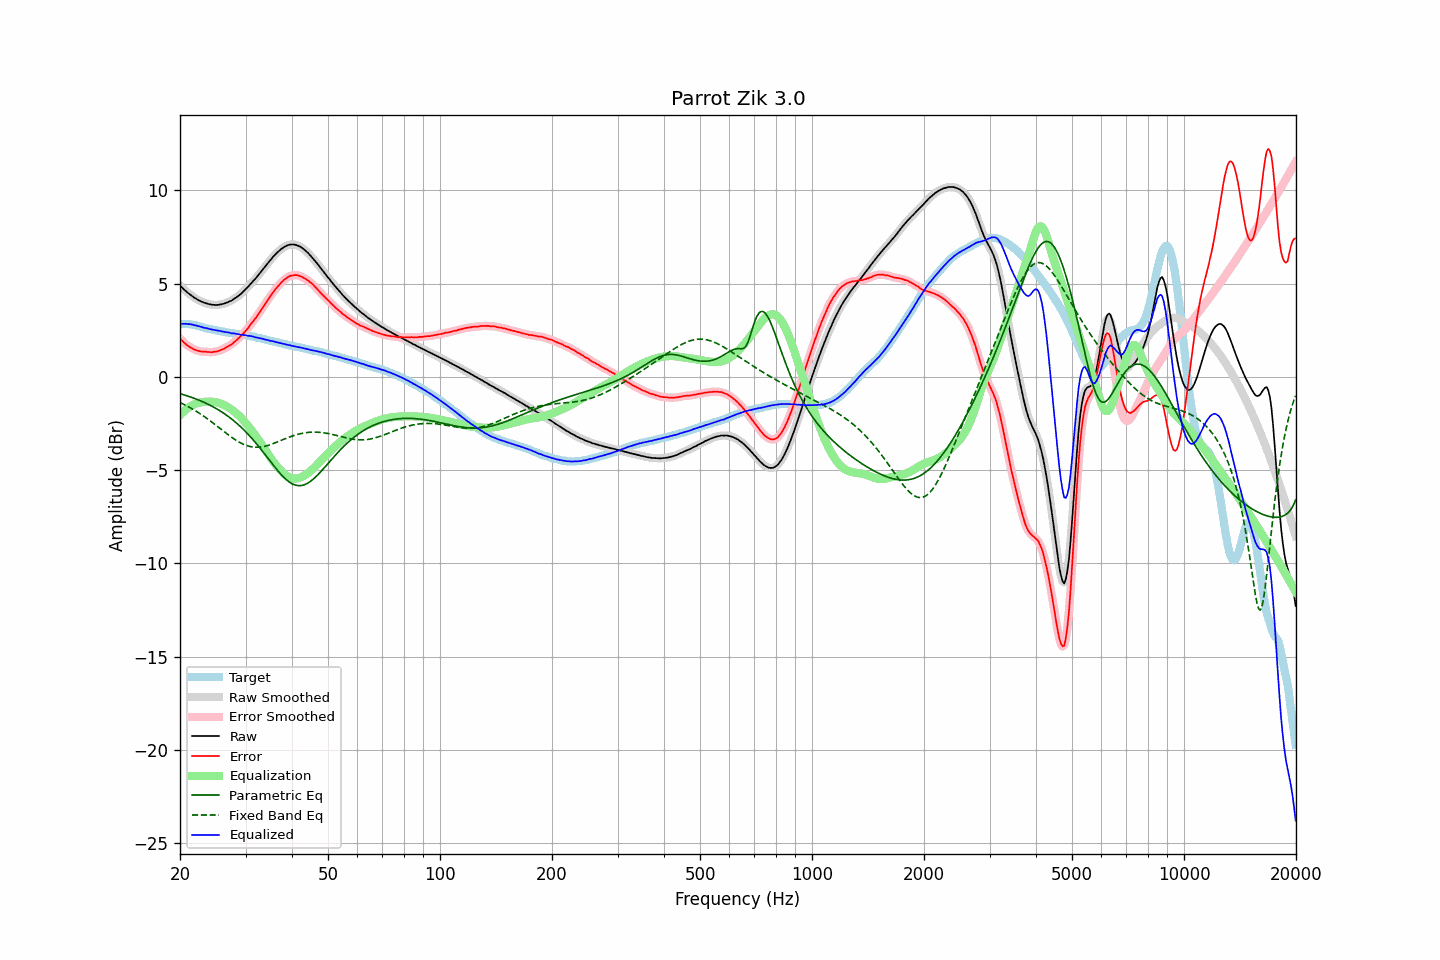

The data file committed next to this chart (first rows):
frequency, raw, error, smoothed, error_smoothed, equalization, parametric_eq, fixed_band_eq, equalized_raw, equalized_smoothed, target
20.00, 4.89, 2.05, 4.89, 2.06, -2.05, -0.90, -1.38, 2.84, 2.84, 2.84
20.20, 4.81, 1.97, 4.81, 1.96, -1.96, -0.93, -1.42, 2.85, 2.84, 2.84
20.40, 4.72, 1.88, 4.72, 1.88, -1.88, -0.95, -1.46, 2.84, 2.84, 2.84
20.61, 4.64, 1.80, 4.64, 1.80, -1.80, -0.98, -1.50, 2.84, 2.84, 2.84
20.81, 4.57, 1.73, 4.57, 1.73, -1.73, -1.01, -1.55, 2.84, 2.84, 2.84
21.02, 4.49, 1.65, 4.50, 1.66, -1.66, -1.04, -1.59, 2.83, 2.83, 2.84
21.23, 4.43, 1.61, 4.43, 1.60, -1.60, -1.06, -1.64, 2.83, 2.82, 2.82
21.44, 4.36, 1.55, 4.36, 1.55, -1.55, -1.09, -1.69, 2.81, 2.81, 2.81
21.66, 4.30, 1.51, 4.30, 1.51, -1.50, -1.12, -1.74, 2.80, 2.79, 2.79
21.87, 4.23, 1.46, 4.24, 1.46, -1.46, -1.16, -1.79, 2.77, 2.77, 2.77
22.09, 4.19, 1.43, 4.18, 1.43, -1.43, -1.19, -1.84, 2.76, 2.75, 2.76
22.31, 4.13, 1.40, 4.13, 1.40, -1.40, -1.22, -1.89, 2.73, 2.73, 2.73
22.54, 4.09, 1.38, 4.09, 1.38, -1.38, -1.26, -1.95, 2.71, 2.71, 2.71
22.76, 4.05, 1.36, 4.05, 1.36, -1.37, -1.29, -2.01, 2.69, 2.68, 2.69
22.99, 4.01, 1.35, 4.01, 1.35, -1.35, -1.33, -2.06, 2.66, 2.66, 2.66
23.22, 3.97, 1.34, 3.98, 1.35, -1.34, -1.37, -2.12, 2.63, 2.64, 2.63
23.45, 3.95, 1.35, 3.95, 1.34, -1.33, -1.41, -2.18, 2.62, 2.61, 2.60
23.69, 3.92, 1.33, 3.92, 1.34, -1.33, -1.45, -2.24, 2.59, 2.59, 2.59
23.92, 3.90, 1.33, 3.90, 1.33, -1.33, -1.49, -2.31, 2.58, 2.57, 2.57
24.16, 3.88, 1.32, 3.88, 1.32, -1.33, -1.53, -2.37, 2.55, 2.55, 2.56
24.40, 3.86, 1.32, 3.87, 1.33, -1.33, -1.58, -2.44, 2.53, 2.54, 2.54
24.65, 3.86, 1.34, 3.86, 1.33, -1.34, -1.63, -2.50, 2.52, 2.52, 2.52
24.89, 3.85, 1.35, 3.85, 1.35, -1.35, -1.67, -2.57, 2.50, 2.50, 2.50
25.14, 3.85, 1.36, 3.86, 1.37, -1.37, -1.72, -2.63, 2.48, 2.49, 2.49
25.39, 3.86, 1.39, 3.86, 1.39, -1.39, -1.78, -2.70, 2.47, 2.47, 2.47
25.65, 3.88, 1.42, 3.88, 1.42, -1.42, -1.83, -2.77, 2.46, 2.45, 2.46
25.91, 3.89, 1.46, 3.89, 1.46, -1.46, -1.88, -2.84, 2.44, 2.44, 2.43
26.16, 3.91, 1.49, 3.91, 1.49, -1.49, -1.94, -2.91, 2.42, 2.42, 2.42
26.43, 3.94, 1.53, 3.94, 1.54, -1.54, -2.00, -2.97, 2.41, 2.40, 2.41
26.69, 3.97, 1.59, 3.97, 1.59, -1.58, -2.06, -3.04, 2.39, 2.39, 2.38
26.96, 4.01, 1.64, 4.01, 1.64, -1.63, -2.12, -3.10, 2.38, 2.38, 2.37
27.23, 4.05, 1.69, 4.05, 1.69, -1.69, -2.19, -3.17, 2.36, 2.36, 2.36
27.50, 4.08, 1.73, 4.09, 1.74, -1.75, -2.25, -3.23, 2.33, 2.34, 2.35
27.77, 4.14, 1.81, 4.14, 1.81, -1.81, -2.32, -3.29, 2.33, 2.33, 2.33
28.05, 4.20, 1.88, 4.20, 1.88, -1.88, -2.39, -3.35, 2.32, 2.32, 2.32
28.33, 4.25, 1.95, 4.26, 1.95, -1.95, -2.47, -3.41, 2.30, 2.30, 2.30
28.62, 4.32, 2.03, 4.32, 2.03, -2.03, -2.54, -3.46, 2.29, 2.29, 2.29
28.90, 4.38, 2.11, 4.38, 2.11, -2.11, -2.62, -3.51, 2.27, 2.27, 2.27
29.19, 4.45, 2.20, 4.46, 2.20, -2.20, -2.70, -3.55, 2.25, 2.26, 2.25
29.48, 4.54, 2.29, 4.54, 2.29, -2.29, -2.78, -3.60, 2.25, 2.25, 2.25
29.78, 4.62, 2.38, 4.62, 2.38, -2.38, -2.87, -3.63, 2.24, 2.24, 2.24
30.08, 4.71, 2.48, 4.71, 2.48, -2.48, -2.95, -3.67, 2.23, 2.22, 2.23
30.38, 4.79, 2.58, 4.80, 2.58, -2.59, -3.04, -3.70, 2.20, 2.21, 2.21
30.68, 4.89, 2.69, 4.89, 2.70, -2.69, -3.14, -3.72, 2.20, 2.20, 2.20
30.99, 4.99, 2.82, 4.99, 2.81, -2.80, -3.23, -3.74, 2.19, 2.18, 2.17
31.30, 5.08, 2.92, 5.08, 2.92, -2.92, -3.33, -3.76, 2.16, 2.17, 2.16
31.61, 5.18, 3.03, 5.18, 3.03, -3.03, -3.43, -3.77, 2.15, 2.14, 2.15
31.93, 5.27, 3.14, 5.27, 3.15, -3.15, -3.53, -3.77, 2.12, 2.12, 2.13
32.24, 5.37, 3.27, 5.37, 3.27, -3.27, -3.63, -3.77, 2.10, 2.10, 2.10
32.57, 5.48, 3.40, 5.48, 3.40, -3.40, -3.74, -3.77, 2.08, 2.08, 2.08
32.89, 5.59, 3.52, 5.59, 3.53, -3.52, -3.84, -3.76, 2.07, 2.07, 2.07
33.22, 5.70, 3.66, 5.70, 3.65, -3.65, -3.95, -3.75, 2.05, 2.05, 2.04
33.55, 5.80, 3.77, 5.81, 3.78, -3.78, -4.06, -3.73, 2.02, 2.02, 2.03
33.89, 5.91, 3.91, 5.91, 3.91, -3.91, -4.17, -3.72, 2.00, 2.00, 2.00
34.23, 6.02, 4.04, 6.02, 4.04, -4.04, -4.28, -3.69, 1.98, 1.98, 1.98
34.57, 6.13, 4.17, 6.13, 4.17, -4.17, -4.40, -3.67, 1.96, 1.96, 1.96
34.92, 6.23, 4.29, 6.24, 4.29, -4.29, -4.51, -3.64, 1.94, 1.94, 1.94
35.27, 6.34, 4.42, 6.34, 4.42, -4.42, -4.62, -3.61, 1.92, 1.92, 1.92
35.62, 6.44, 4.54, 6.44, 4.54, -4.54, -4.73, -3.58, 1.90, 1.90, 1.90
35.97, 6.53, 4.65, 6.53, 4.65, -4.65, -4.84, -3.54, 1.88, 1.88, 1.88
... 635 more rows
